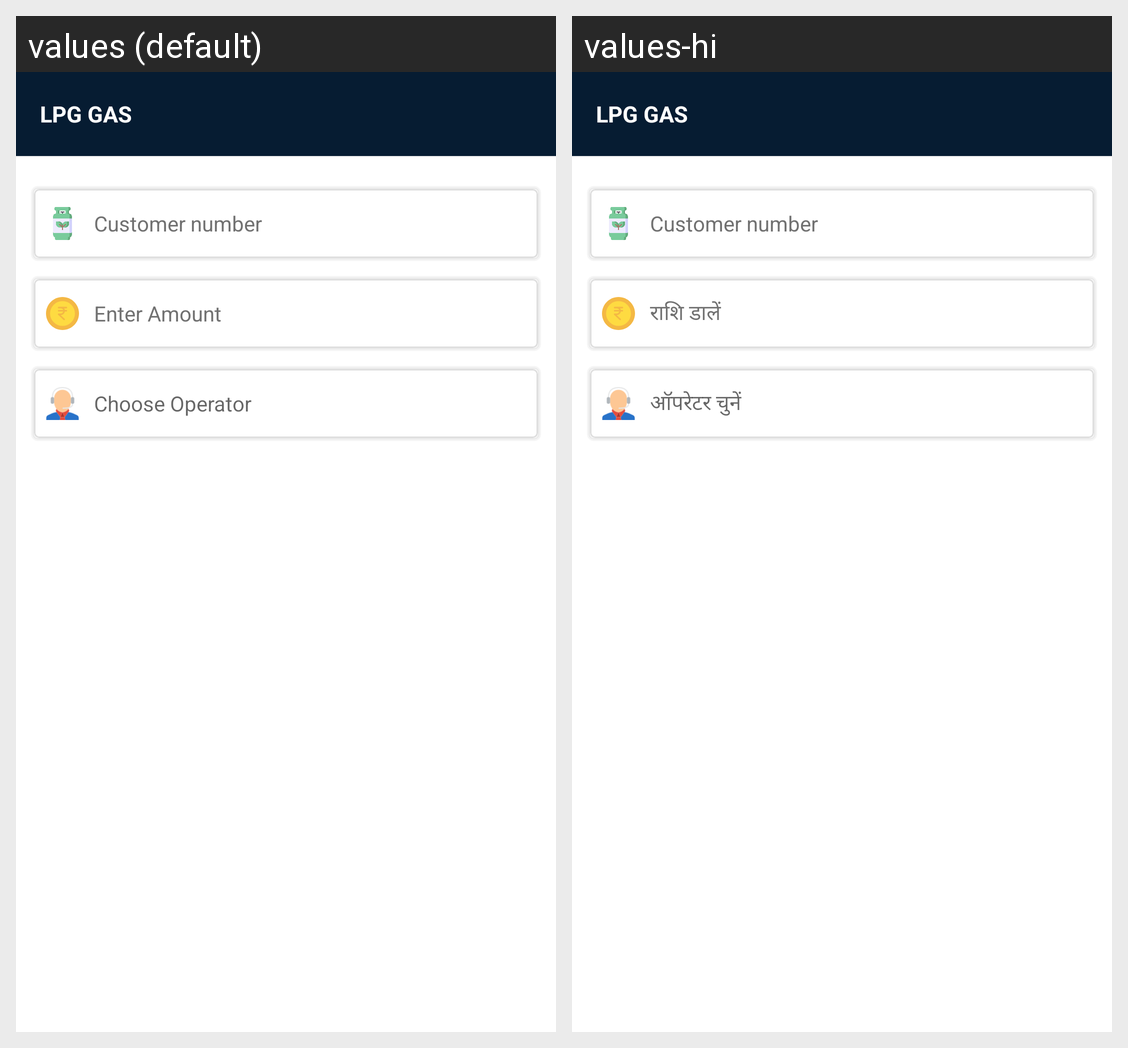

Here is an Android app screen in its default locale and in the app's own translations. Write out the translated-string differences for the strings that appear on this screen.
Android screen res/layout/activity_gas.xml rendered under 2 locales, left to right: values (default), values-hi. Device: Nexus 5 (rendered at 1080×1920; each locale shown at half size, 540×960, under a caption strip naming it); theme AppTheme.
Strings drawn on this screen, with the default value and each locale's value (text and hints the layout hard-codes, and strings that could not be matched under every locale, appear in the picture but are not listed):

enter_amount
  values: Enter Amount
  values-hi: राशि डालें

select_operator
  values: Choose Operator
  values-hi: ऑपरेटर चुनें
